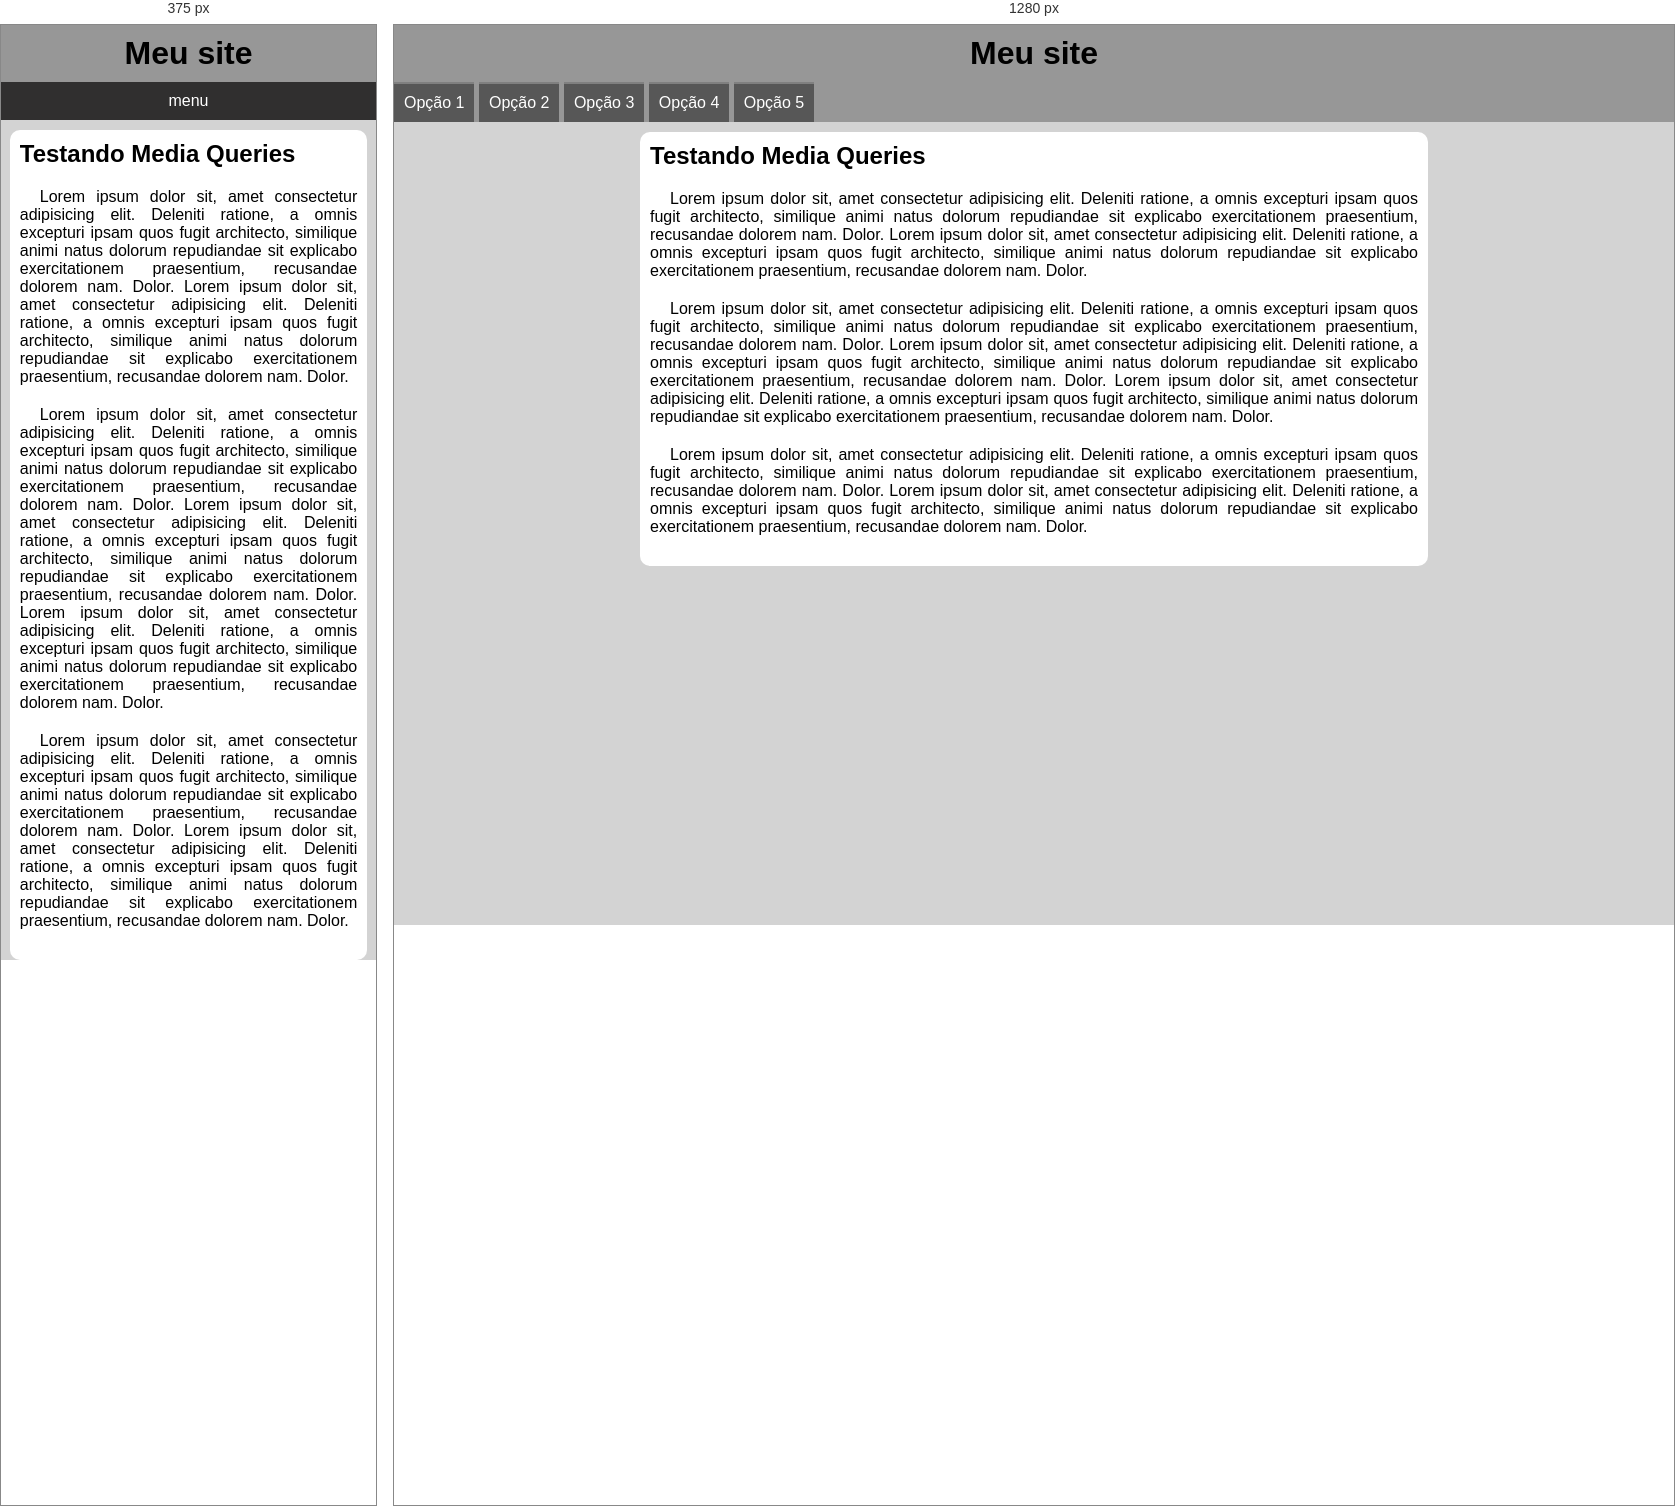
Rendered at 375 px and 1280 px, left to right.

<!-- file: index.html -->
<!DOCTYPE html>
<html lang="pt-br">
<head>
    <meta charset="UTF-8">
    <meta name="viewport" content="width=device-width, initial-scale=1.0">
    <title>Media query</title>
    <link href="https://fonts.googleapis.com/css2?family=Material+Symbols+Outlined" rel="stylesheet" />
    <link rel="stylesheet" href="estilos/style.css">
    <link rel="stylesheet" href="estilos/media-query.css">
</head>
<body onresize="mudouTamanho ()">
    <header>
        <h1>Meu site</h1>
        <span id="burguer" class="material-symbols-outlined" onclick="clickMenu()">menu</span>
        <menu id="itens">
            <ul>
                <li><a href="#">Opção 1</a></li>
                <li><a href="#">Opção 2</a></li>
                <li><a href="#">Opção 3</a></li>
                <li><a href="#">Opção 4</a></li>
                <li><a href="#">Opção 5</a></li>
            </ul>
        </menu>
    </header>
    <main>
        <article>
            <h2>Testando Media Queries</h2>
            <p>Lorem ipsum dolor sit, amet consectetur adipisicing elit. Deleniti ratione, a omnis excepturi ipsam quos fugit architecto, similique animi natus dolorum repudiandae sit explicabo exercitationem praesentium, recusandae dolorem nam. Dolor. Lorem ipsum dolor sit, amet consectetur adipisicing elit. Deleniti ratione, a omnis excepturi ipsam quos fugit architecto, similique animi natus dolorum repudiandae sit explicabo exercitationem praesentium, recusandae dolorem nam. Dolor.</p>

            <p>Lorem ipsum dolor sit, amet consectetur adipisicing elit. Deleniti ratione, a omnis excepturi ipsam quos fugit architecto, similique animi natus dolorum repudiandae sit explicabo exercitationem praesentium, recusandae dolorem nam. Dolor. Lorem ipsum dolor sit, amet consectetur adipisicing elit. Deleniti ratione, a omnis excepturi ipsam quos fugit architecto, similique animi natus dolorum repudiandae sit explicabo exercitationem praesentium, recusandae dolorem nam. Dolor. Lorem ipsum dolor sit, amet consectetur adipisicing elit. Deleniti ratione, a omnis excepturi ipsam quos fugit architecto, similique animi natus dolorum repudiandae sit explicabo exercitationem praesentium, recusandae dolorem nam. Dolor.</p>

            <p>Lorem ipsum dolor sit, amet consectetur adipisicing elit. Deleniti ratione, a omnis excepturi ipsam quos fugit architecto, similique animi natus dolorum repudiandae sit explicabo exercitationem praesentium, recusandae dolorem nam. Dolor. Lorem ipsum dolor sit, amet consectetur adipisicing elit. Deleniti ratione, a omnis excepturi ipsam quos fugit architecto, similique animi natus dolorum repudiandae sit explicabo exercitationem praesentium, recusandae dolorem nam. Dolor. </p>
        </article>
    </main>
    <script>
        function mudouTamanho() {
            if (window.innerWidth >= 768) {
                itens.style.display = 'block'
            } else {
                itens.style.display = 'none'
            }
        }

        function clickMenu() {
           if (itens.style.display == 'block') {
                itens.style.display =  'none'
           } else {
                itens.style.display = 'block'
           }
        }
    </script>
</body>
</html>

/* @media block from estilos/media-query.css */
@media screen and (min-width: 768px) {
    span#burguer {
        display: none;
    }

    menu {
        display: block;
    }

    menu > ul > li {
        display: inline-block;
    }

    main {
        width: 768px;
    }
}